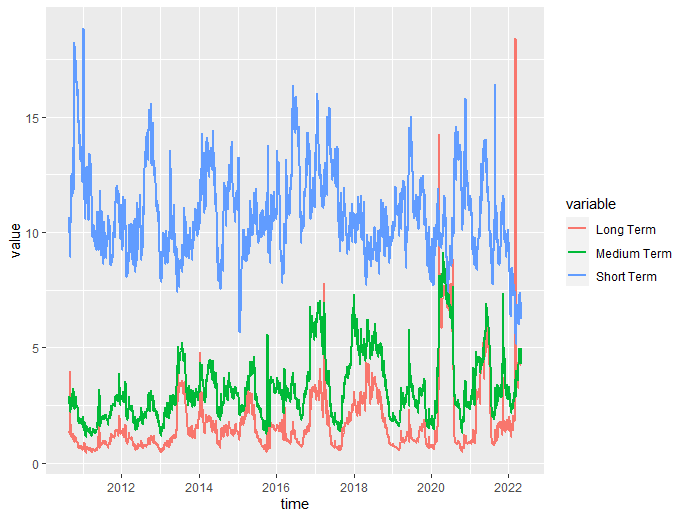

The file beside this chart, header and first rows:
, period, variable, value
1, 2010-08-20 08:00:00, Short Term, 9.955
2, 2010-08-23 08:00:00, Short Term, 10.31
3, 2010-08-24 08:00:00, Short Term, 10.54
4, 2010-08-25 08:00:00, Short Term, 10.09
5, 2010-08-26 08:00:00, Short Term, 10.66
6, 2010-08-27 08:00:00, Short Term, 10.22
7, 2010-08-30 08:00:00, Short Term, 9.688
8, 2010-08-31 08:00:00, Short Term, 9.802
9, 2010-09-01 08:00:00, Short Term, 9.803
10, 2010-09-02 08:00:00, Short Term, 8.909
11, 2010-09-03 08:00:00, Short Term, 10.39
12, 2010-09-07 08:00:00, Short Term, 10.83
13, 2010-09-08 08:00:00, Short Term, 10.84
14, 2010-09-09 08:00:00, Short Term, 11.07
15, 2010-09-10 08:00:00, Short Term, 11.73
16, 2010-09-13 08:00:00, Short Term, 11.98
17, 2010-09-14 08:00:00, Short Term, 12.46
18, 2010-09-15 08:00:00, Short Term, 12.45
19, 2010-09-16 08:00:00, Short Term, 12.56
20, 2010-09-17 08:00:00, Short Term, 11.84
21, 2010-09-20 08:00:00, Short Term, 11.72
22, 2010-09-21 08:00:00, Short Term, 11.57
23, 2010-09-22 08:00:00, Short Term, 11.56
24, 2010-09-23 08:00:00, Short Term, 11.56
25, 2010-09-24 08:00:00, Short Term, 11.66
26, 2010-09-27 08:00:00, Short Term, 12.19
27, 2010-09-28 08:00:00, Short Term, 12.76
28, 2010-09-29 08:00:00, Short Term, 12.05
29, 2010-09-30 08:00:00, Short Term, 13.68
30, 2010-10-01 08:00:00, Short Term, 12.64
31, 2010-10-04 08:00:00, Short Term, 12.46
32, 2010-10-05 08:00:00, Short Term, 11.86
33, 2010-10-06 08:00:00, Short Term, 12.08
34, 2010-10-07 08:00:00, Short Term, 11.91
35, 2010-10-08 08:00:00, Short Term, 12.85
36, 2010-10-12 08:00:00, Short Term, 17.32
37, 2010-10-13 08:00:00, Short Term, 18.25
38, 2010-10-14 08:00:00, Short Term, 18.09
39, 2010-10-15 08:00:00, Short Term, 16.88
40, 2010-10-18 08:00:00, Short Term, 17
41, 2010-10-19 08:00:00, Short Term, 17.15
42, 2010-10-20 08:00:00, Short Term, 17.12
43, 2010-10-21 08:00:00, Short Term, 16.99
44, 2010-10-22 08:00:00, Short Term, 17.51
45, 2010-10-25 08:00:00, Short Term, 17.22
46, 2010-10-26 08:00:00, Short Term, 17.28
47, 2010-10-27 08:00:00, Short Term, 17.14
48, 2010-10-28 08:00:00, Short Term, 16.93
49, 2010-10-29 08:00:00, Short Term, 16.44
50, 2010-11-01 08:00:00, Short Term, 17.39
51, 2010-11-02 08:00:00, Short Term, 16.59
52, 2010-11-03 08:00:00, Short Term, 16.32
53, 2010-11-04 08:00:00, Short Term, 16.03
54, 2010-11-05 08:00:00, Short Term, 16.17
55, 2010-11-08 08:00:00, Short Term, 15.96
56, 2010-11-09 08:00:00, Short Term, 15.91
57, 2010-11-10 08:00:00, Short Term, 16.23
58, 2010-11-12 08:00:00, Short Term, 16.04
59, 2010-11-15 08:00:00, Short Term, 15.49
60, 2010-11-16 08:00:00, Short Term, 15.2
... 11,576 more rows
